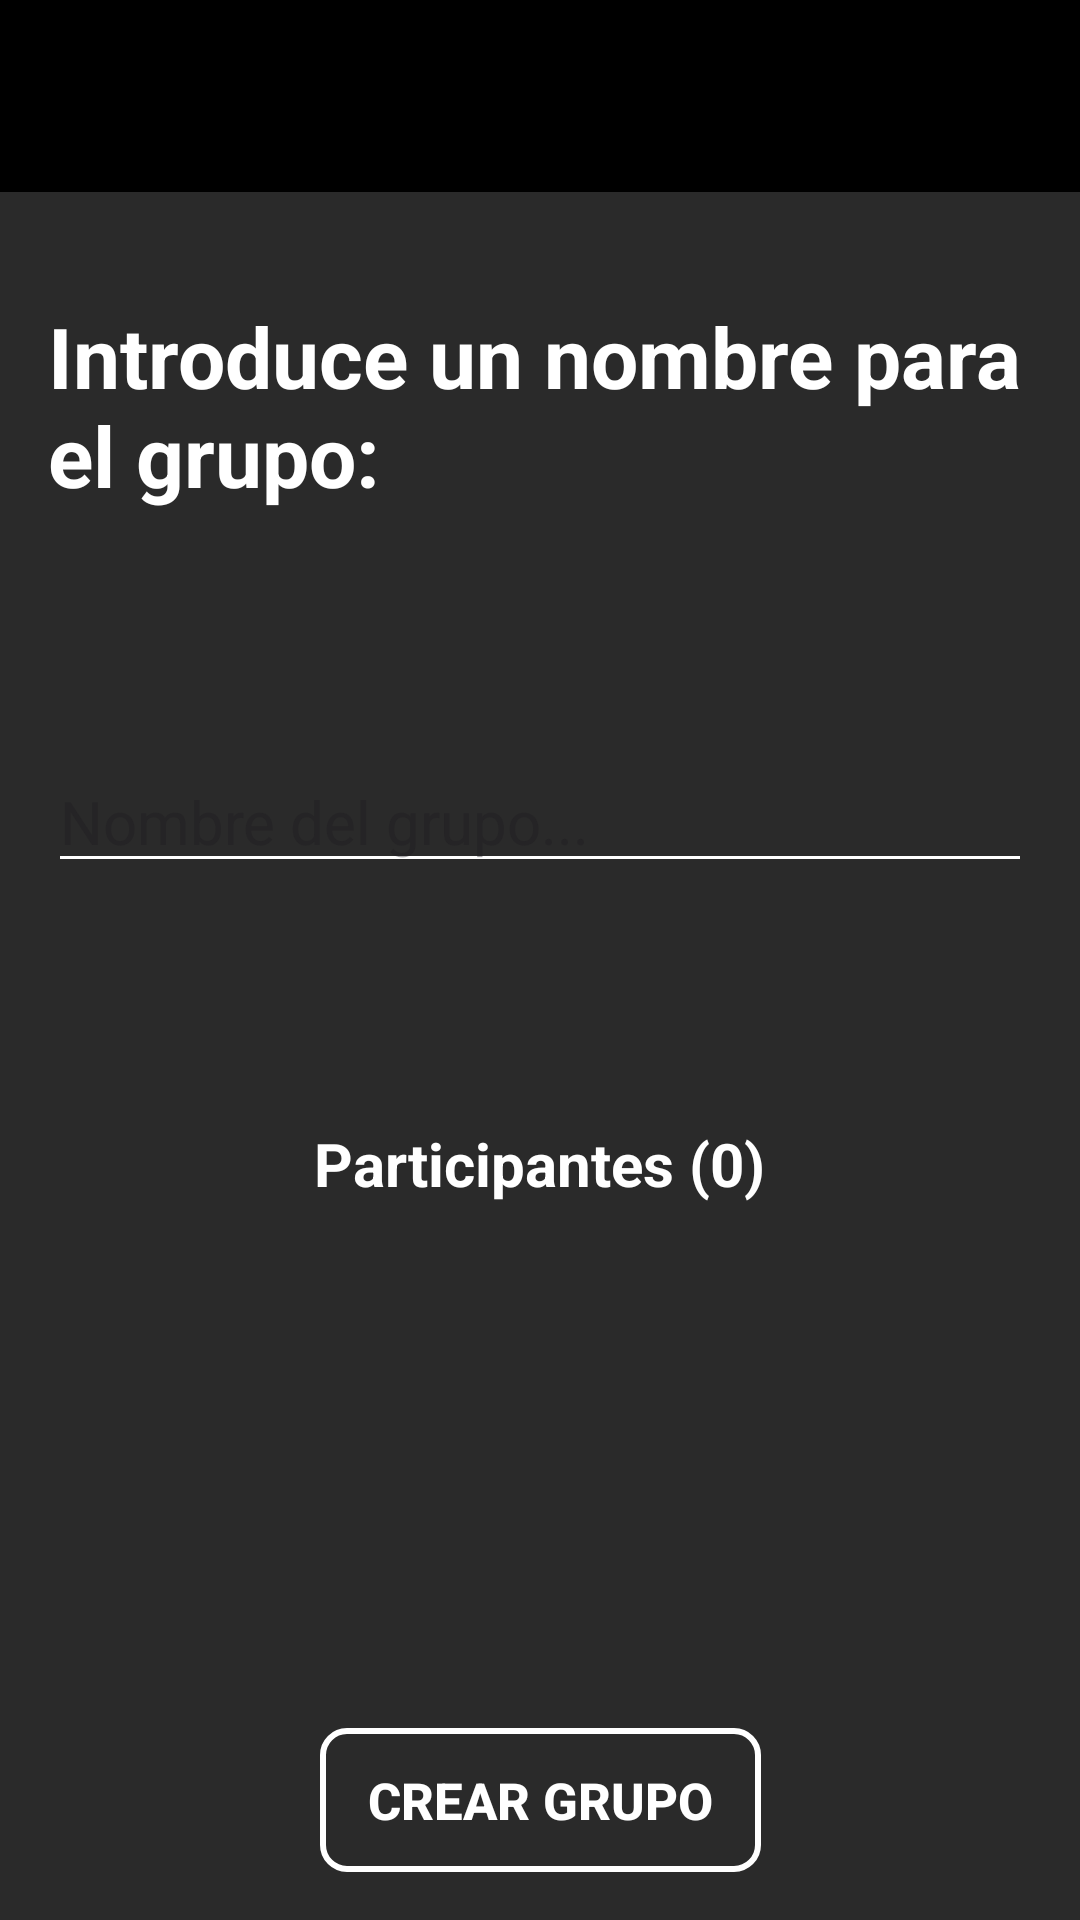

Reconstruct the res/layout file that produces this screen, plus the resources it refers to.
<!-- AndroidManifest.xml: application theme Theme.AppMoviles -->
<!-- res/layout/activity_confirmar_add_grupo.xml -->
<?xml version="1.0" encoding="utf-8"?>
<androidx.constraintlayout.widget.ConstraintLayout xmlns:android="http://schemas.android.com/apk/res/android"
    xmlns:app="http://schemas.android.com/apk/res-auto"
    xmlns:tools="http://schemas.android.com/tools"
    android:id="@+id/main"
    android:layout_width="match_parent"
    android:layout_height="match_parent"
    android:background="@color/grisOscuro"
    tools:context=".confirmarAddGrupo">

    <androidx.appcompat.widget.Toolbar
        android:id="@+id/tbConfirmarCrearGrupo"
        android:layout_width="0dp"
        android:layout_height="wrap_content"
        android:background="@color/black"
        android:minHeight="?attr/actionBarSize"
        android:theme="?attr/actionBarTheme"
        app:layout_constraintEnd_toEndOf="parent"
        app:layout_constraintStart_toStartOf="parent"
        app:layout_constraintTop_toTopOf="parent" />

    <TextView
        android:id="@+id/tvNombreGrupo"
        android:layout_width="0dp"
        android:layout_height="wrap_content"
        android:layout_marginStart="16dp"
        android:layout_marginTop="36dp"
        android:layout_marginEnd="16dp"
        android:text="Introduce un nombre para el grupo:"
        android:textColor="@color/white"
        android:textSize="28sp"
        android:textStyle="bold"
        app:layout_constraintEnd_toEndOf="parent"
        app:layout_constraintHorizontal_bias="0.0"
        app:layout_constraintStart_toStartOf="parent"
        app:layout_constraintTop_toBottomOf="@+id/tbConfirmarCrearGrupo" />

    <EditText
        android:id="@+id/etNombreGrupo"
        android:layout_width="0dp"
        android:layout_height="wrap_content"
        android:layout_marginStart="16dp"
        android:layout_marginTop="80dp"
        android:layout_marginEnd="16dp"
        android:backgroundTint="@color/white"
        android:hint="Nombre del grupo..."
        android:inputType="text"
        android:textColor="@color/white"
        android:textSize="20sp"
        app:layout_constraintEnd_toEndOf="parent"
        app:layout_constraintHorizontal_bias="1.0"
        app:layout_constraintStart_toStartOf="parent"
        app:layout_constraintTop_toBottomOf="@+id/tvNombreGrupo" />

    <TextView
        android:id="@+id/tvParticipantes"
        android:layout_width="wrap_content"
        android:layout_height="wrap_content"
        android:layout_marginTop="80dp"
        android:text="Participantes (0)"
        android:textColor="@color/white"
        android:textSize="20sp"
        android:textStyle="bold"
        app:layout_constraintEnd_toEndOf="parent"
        app:layout_constraintStart_toStartOf="parent"
        app:layout_constraintTop_toBottomOf="@+id/etNombreGrupo" />

    <TextView
        android:id="@+id/tvNombresParticipantes"
        android:layout_width="wrap_content"
        android:layout_height="wrap_content"
        android:layout_marginTop="16dp"
        android:textColor="#C3C3C3"
        android:textSize="20sp"
        android:textStyle="bold"
        app:layout_constraintEnd_toEndOf="parent"
        app:layout_constraintHorizontal_bias="0.501"
        app:layout_constraintStart_toStartOf="parent"
        app:layout_constraintTop_toBottomOf="@+id/tvParticipantes" />

    <Button
        android:id="@+id/btCrearGrupo"
        android:layout_width="wrap_content"
        android:layout_height="wrap_content"
        android:layout_marginBottom="16dp"
        android:background="@drawable/button_border"
        android:text="Crear Grupo"
        android:textColor="@color/white"
        android:textSize="17sp"
        android:textStyle="bold"
        app:layout_constraintBottom_toBottomOf="parent"
        app:layout_constraintEnd_toEndOf="parent"
        app:layout_constraintStart_toStartOf="parent" />

</androidx.constraintlayout.widget.ConstraintLayout>
<!-- resources referenced by this layout -->
<resources>
  <color name="black">#FF000000</color>
  <color name="grisOscuro">#2A2A2A</color>
  <color name="white">#FFFFFFFF</color>
  <!-- drawable button_border (drawable) -->
  <?xml version="1.0" encoding="utf-8"?>
  <shape xmlns:android="http://schemas.android.com/apk/res/android"
      android:shape="rectangle">
  
  
      <solid android:color="#00000000"/>
  
      <stroke
          android:width="2dp"
          android:color="#FFFFFF"/>
  
      <corners android:radius="8dp"/>
  
      <padding
          android:left="16dp"
          android:top="12dp"
          android:right="16dp"
          android:bottom="12dp"/>
  </shape>
  <style name="Theme.AppMoviles" parent="Base.Theme.AppMoviles" />
  <style name="Base.Theme.AppMoviles" parent="Theme.Material3.DayNight.NoActionBar">
          
          
      </style>
</resources>
